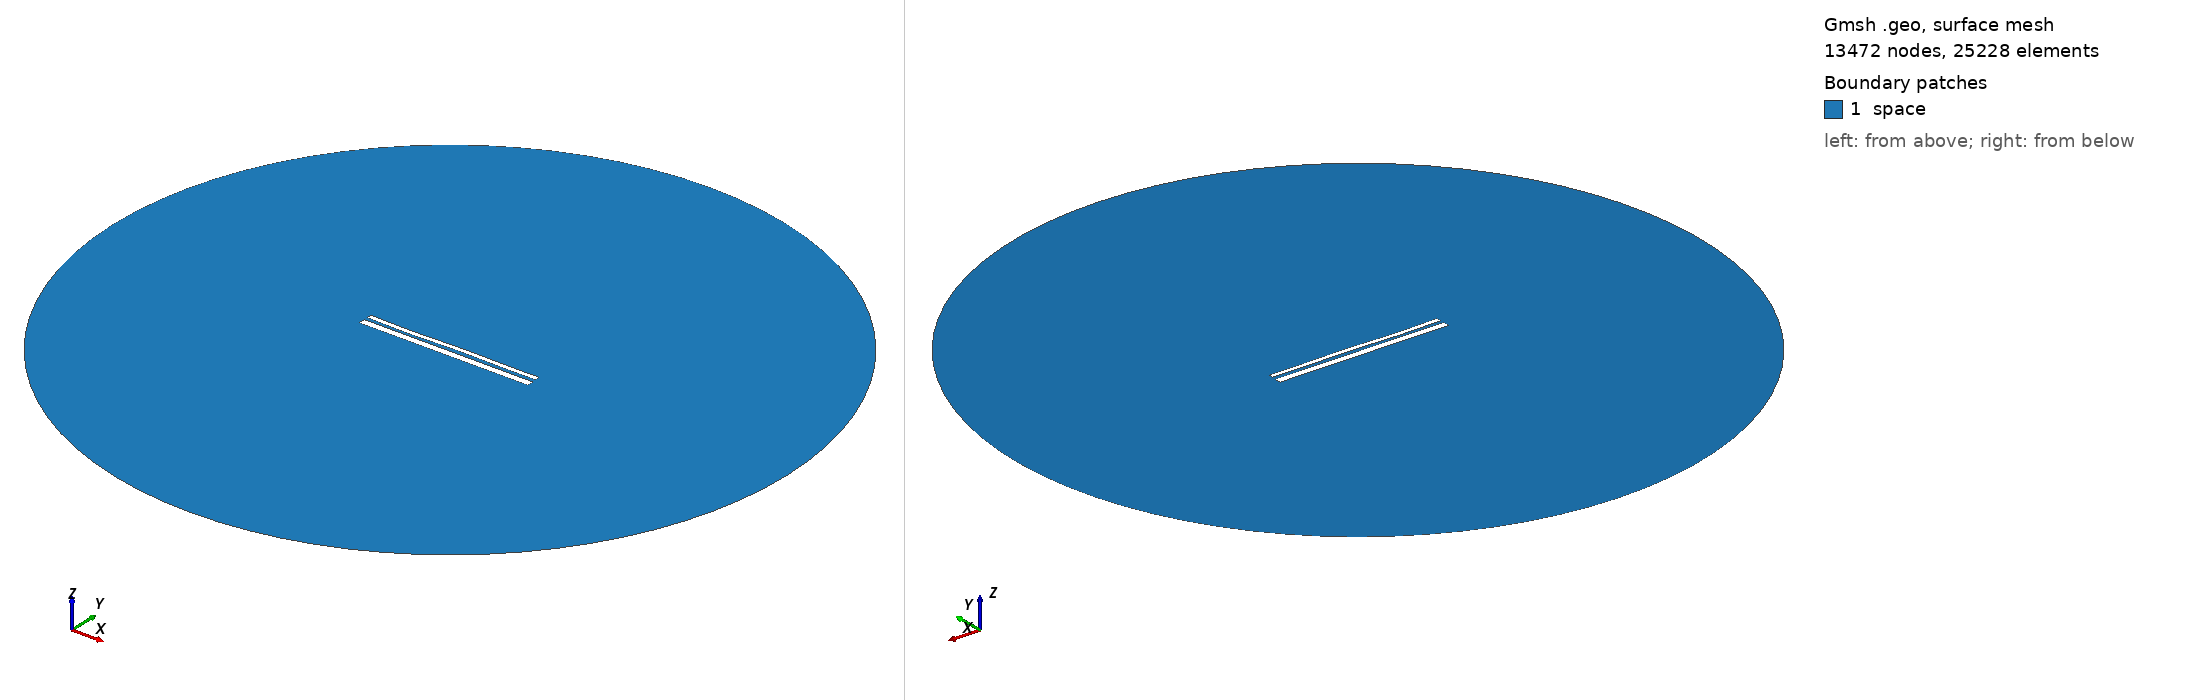

Gmsh geometry script, surface-meshed: 13472 nodes, 25228 surface elements. Boundary patches (legend numbers): 1 space. Left view from above one corner, right view from below the opposite corner. Legend entries are the model's physical surfaces. The drawing asked Gmsh for element sizes between 1% and 20% of the model's largest extent; the script's own settings can give other sizes.

=== 12926.geo (drawn) ===
//---------------------------------------
// Geometry kernel
//---------------------------------------

SetFactory("OpenCASCADE");



//---------------------------------------
// Parameters of the geometry
//---------------------------------------

// Overetch of the upper plate
overetch = 0.5;

// Distance between the plates
distance = 1.5;

// Discretization over the x axis (for the deformation)
nx = 50; 

// Length of the plate
L = 100 - overetch; 

// Number of modes
n = 4; 

// 1st mode coefficient
coeff(1) = 0.07499999999999998;
beta(1) = 0.596864 * 3.1415926535 / L;

// 2nd mode coefficient
coeff(2) = 0.0;
beta(2) = 1.49418 * 3.1415926535 / L;

// 3rd mode coefficient
coeff(3) = -0.15;
beta(3) = 2.50025 * 3.1415926535 / L;

// 4th mode coefficient
coeff(4) = -0.15;
beta(4) = 3.49999 * 3.1415926535 / L;



//---------------------------------------
// Upper plate (deformed rectangle)
//---------------------------------------

// Coordiantes of the upper plate
xmin = -50;
xmax = 50 - overetch;

// Height of the upper plate
yheight = 4 - 2 * overetch;

// Indexes of the points
UpperID[] = {};
LowerID[] = {};
LeftID[] = {};
RightID[] = {};

// Point index
p = 1;

// Horizontal edges
For i In {1:nx}
    x = xmin + (i-1)*(xmax - xmin)/(nx-1);

    y_bottom = distance / 2 + overetch;
    For j In {1:n}
        C = (Cosh(beta(j)*L) + Cos(beta(j)*L)) / (Sinh(beta(j)*L) + Sin(beta(j)*L));
        y_bottom  = y_bottom + coeff(j) * (Cosh(beta(j)*(x+50)) - Cos(beta(j)*(x+50)) - C * (Sinh(beta(j)*(x+50)) - Sin(beta(j)*(x+50))));
    EndFor

    y_top = y_bottom + yheight;

    Point(p) = {x, y_top, 0, 1.0};
    UpperID[i] = p;
    p = p + 1;

    Point(p) = {x, y_bottom, 0, 1.0};
    LowerID[i] = p;
    p = p + 1;
EndFor

// Create point lists
UpperPts[] = {}; LowerPts[] = {};
For i In {1:nx}
  UpperPts[] += {UpperID[i]};
  LowerPts[] += {LowerID[i]};
EndFor

// Build splines
Spline(1) = {UpperPts[]};
Spline(2) = {LowerPts[]};
Line(3) = {LowerPts[nx-1], UpperPts[nx-1]};
Line(4) = {LowerPts[0], UpperPts[0]};

// Build the plane surface
Curve Loop(1) = {2, 3, -1, -4};
Plane Surface(1) = {1};



//---------------------------------------
// Lower plate (rectangle)
//---------------------------------------

// Vertices
Point(1001) = {-50, -1, 0, 1.0};
Point(1002) = { 50, -1, 0, 1.0};
Point(1003) = { 50,  -5, 0, 1.0};
Point(1004) = {-50,  -5, 0, 1.0};

// Edges
Line(5) = {1001, 1002};
Line(6) = {1002, 1003};
Line(7) = {1003, 1004};
Line(8) = {1004, 1001};

// Plane surface
Line Loop(2) = {5, 6, 7, 8};
Plane Surface(2) = {2}; 



//---------------------------------------
// Outer (fictious) boundary
//---------------------------------------

// Points
Point(1005) = {0, 0, 0};       // Center
Point(1006) = {200, 0, 0};     // Start point
Point(1007) = {0, 200, 0};     // 90 degrees
Point(1008) = {-200, 0, 0};    // 180 degrees
Point(1009) = {0, -200, 0};    // 270 degrees

// Circle arcs (each needs start, center, end)
Circle(9) = {1006, 1005, 1007};
Circle(10) = {1007, 1005, 1008};
Circle(11) = {1008, 1005, 1009};
Circle(12) = {1009, 1005, 1006};

// Plane surface for the entire domain
Curve Loop(3) = {9, 10, 11, 12};
Surface(3) = {3};

// Subtract the plates from the whole domain to obtain the actual domain where we want to solve the equations
BooleanDifference{ Surface{3}; Delete; }{ Surface{1}; Surface{2}; Delete; }




//---------------------------------------
// Transfinite Lines/Curves
//---------------------------------------

// Set the number of points on the boundaries
r = 7;

// Plates
Transfinite Curve {1, 2} = 50*r Using Progression 1;
Transfinite Curve {3, 4} = 2*r Using Progression 1;
Transfinite Line {5, 7} = 50*r Using Progression 1;
Transfinite Line {6, 8} = 2*r Using Progression 1;

// Outer boundary
Transfinite Line {9, 10, 11, 12} = 20 Using Progression 1;



//---------------------------------------
// Physical groups
//---------------------------------------                

// Physical curves (boundaries)
Physical Line("force_segment", 10) = {2};
Physical Line("upper_plate", 11) = {1, 3, 4};
Physical Line("lower_plate", 12) = {5, 6, 7, 8};
Physical Line("boundary", 20) = {9, 10, 11, 12};

// Physical Surfaces
Physical Surface("space", 30) = {3};



//---------------------------------------
// 6. Generate the Mesh
//---------------------------------------

// 2D mesh generation
Mesh 2;
